Labelled photos from "dataset_itr2", an image-classification folder in aarushshenoy/plant. The possible labels are: grape healthy, tomato late blight, tomato two-spotted spider mite, tomato target spot, tomato yellow leaf curl virus.

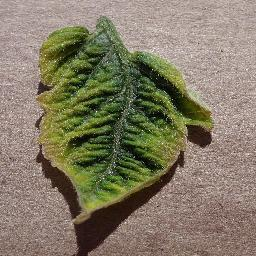
Label: tomato yellow leaf curl virus

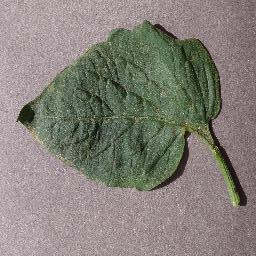
Label: tomato target spot

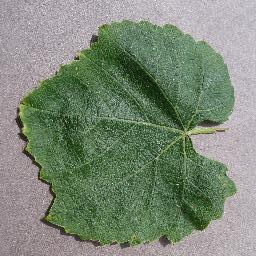
Label: grape healthy

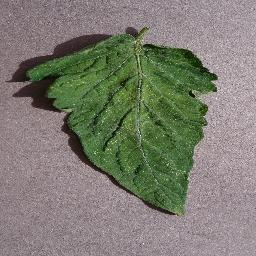
Label: tomato two-spotted spider mite

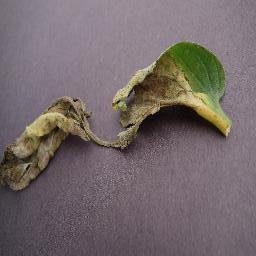
Label: tomato late blight

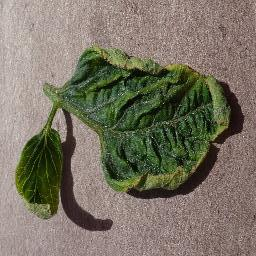
Label: tomato yellow leaf curl virus
